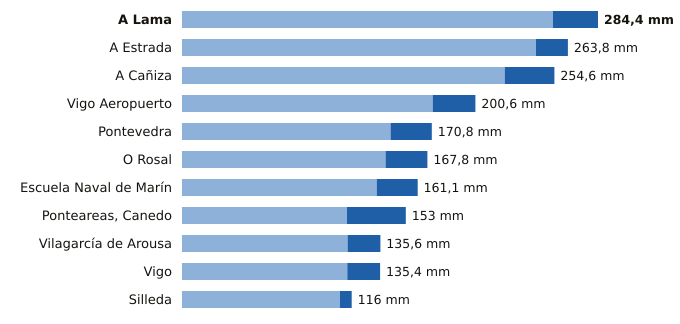

Source data for this figure (header and first rows):
estacion, provincia, indicativo, mm_6_dias_anteriores, mm_hoy, mm_7_dias, horas_de_hoy
A Lama, Pontevedra, 1489A, 253.6, 30.8, 284.4, 20
A Estrada, Pontevedra, 1468X, 242.0, 21.8, 263.8, 18
A Cañiza, Pontevedra, 1719, 220.6, 34.0, 254.6, 17
Vigo Aeropuerto, Pontevedra, 1495, 171.4, 29.2, 200.6, 20
Pontevedra, Pontevedra, 1484C, 142.6, 28.2, 170.8, 20
O Rosal, Pontevedra, 1730E, 139.2, 28.6, 167.8, 19
Escuela Naval de Marín, Pontevedra, 1486E, 133.1, 28.0, 161.1, 20
Ponteareas, Canedo, Pontevedra, 1723X, 112.8, 40.2, 153.0, 18
Vilagarcía de Arousa, Pontevedra, 1477V, 113.2, 22.4, 135.6, 19
Vigo, Pontevedra, 1496X, 113.0, 22.4, 135.4, 19
Silleda, Pontevedra, 1466A, 108.0, 8.0, 116.0, 17
